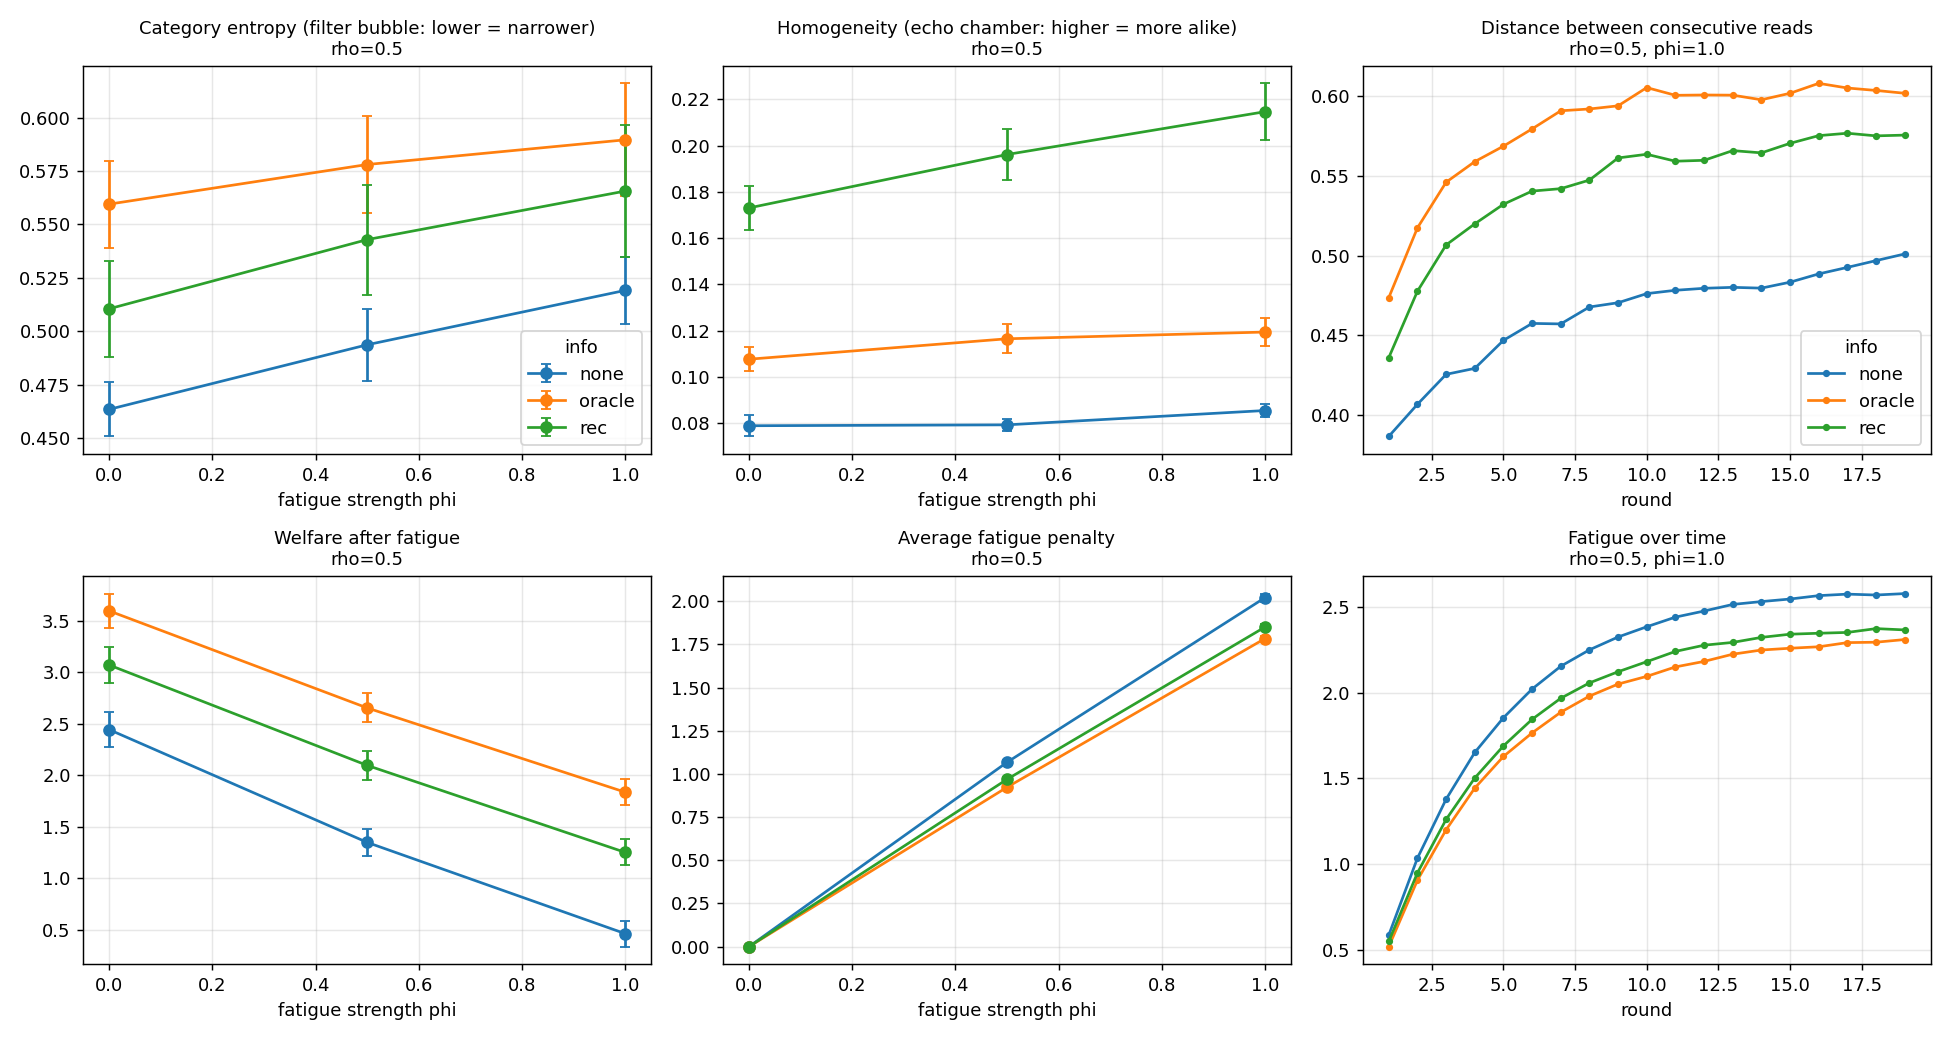

Data behind this chart, as committed beside it:
rho, phi, info, recommender, local_distance, diversity, cat_entropy, n_categories, welfare, welfare_net, fatigue, rounds, homogeneity, local_distance_ci95, diversity_ci95, cat_entropy_ci95, n_categories_ci95, welfare_ci95, welfare_net_ci95, fatigue_ci95, rounds_ci95, homogeneity_ci95
0.0, 0.0, none, none, 0.4092, 0.4146, 0.5119, 6.106, 2.288, 2.288, 0.0, 20.0, 0.08271, 0.002778, 0.002426, 0.01124, 0.1263, 0.04872, 0.04872, 0.0, 0.0, 0.003278
0.0, 0.0, oracle, none, 0.4927, 0.4938, 0.6096, 7.235, 3.746, 3.746, 0.0, 20.0, 0.1063, 0.004747, 0.004527, 0.01252, 0.1782, 0.03716, 0.03716, 0.0, 0.0, 0.005822
0.0, 0.0, rec, none, 0.4721, 0.4722, 0.5855, 7.007, 3.091, 3.091, 0.0, 20.0, 0.2034, 0.005402, 0.005668, 0.01513, 0.2135, 0.04466, 0.04466, 0.0, 0.0, 0.01305
0.0, 0.5, none, none, 0.4948, 0.4476, 0.5349, 6.381, 2.29, 1.295, 0.9958, 20.0, 0.08572, 0.002315, 0.001947, 0.007226, 0.07753, 0.04735, 0.04638, 0.003105, 0.0, 0.002441
0.0, 0.5, oracle, none, 0.5517, 0.5156, 0.6201, 7.352, 3.775, 2.872, 0.9031, 20.0, 0.112, 0.004414, 0.004028, 0.01156, 0.1863, 0.03553, 0.03443, 0.005102, 0.0, 0.003909
0.0, 0.5, rec, none, 0.5413, 0.5021, 0.5952, 7.043, 3.122, 2.2, 0.9214, 20.0, 0.224, 0.00602, 0.00545, 0.01354, 0.2213, 0.04597, 0.04555, 0.006861, 0.0, 0.007547
0.0, 1.0, none, none, 0.5494, 0.4829, 0.5575, 6.595, 2.233, 0.3516, 1.881, 20.0, 0.0954, 0.002509, 0.002214, 0.00856, 0.09721, 0.04644, 0.04635, 0.006427, 0.0, 0.002393
0.0, 1.0, oracle, none, 0.588, 0.5348, 0.6195, 7.314, 3.725, 1.978, 1.747, 20.0, 0.1155, 0.003842, 0.003468, 0.007548, 0.1012, 0.04454, 0.04784, 0.008307, 0.0, 0.006653
0.0, 1.0, rec, none, 0.5832, 0.5246, 0.5936, 7.0, 3.064, 1.293, 1.771, 20.0, 0.2404, 0.006187, 0.005687, 0.01167, 0.1645, 0.05814, 0.06675, 0.01405, 0.0, 0.0131
0.5, 0.0, none, none, 0.3268, 0.3811, 0.4636, 5.582, 2.444, 2.444, 0.0, 20.0, 0.07889, 0.008627, 0.007515, 0.01263, 0.13, 0.1732, 0.1732, 0.0, 0.0, 0.004582
0.5, 0.0, oracle, none, 0.4755, 0.481, 0.5595, 6.652, 3.598, 3.598, 0.0, 20.0, 0.1076, 0.009431, 0.008958, 0.02029, 0.2434, 0.1684, 0.1684, 0.0, 0.0, 0.005134
0.5, 0.0, rec, none, 0.4092, 0.4465, 0.5106, 6.099, 3.072, 3.072, 0.0, 20.0, 0.173, 0.008465, 0.009348, 0.02236, 0.2626, 0.1757, 0.1757, 0.0, 0.0, 0.009503
0.5, 0.5, none, none, 0.3981, 0.4184, 0.4938, 5.923, 2.416, 1.349, 1.068, 20.0, 0.07928, 0.00864, 0.00649, 0.01687, 0.1839, 0.1422, 0.1335, 0.01066, 0.0, 0.002586
0.5, 0.5, oracle, none, 0.5452, 0.5032, 0.578, 6.886, 3.578, 2.655, 0.923, 20.0, 0.1165, 0.009596, 0.008226, 0.02275, 0.3079, 0.1457, 0.141, 0.0101, 0.0, 0.006286
0.5, 0.5, rec, none, 0.489, 0.478, 0.5429, 6.498, 3.066, 2.097, 0.9688, 20.0, 0.1961, 0.01071, 0.009923, 0.02568, 0.3339, 0.1453, 0.1413, 0.01192, 0.0, 0.01122
0.5, 1.0, none, none, 0.4634, 0.4505, 0.5192, 6.171, 2.484, 0.4626, 2.021, 20.0, 0.08547, 0.01088, 0.007239, 0.01575, 0.1626, 0.1474, 0.1259, 0.02373, 0.0, 0.00284
0.5, 1.0, oracle, none, 0.5813, 0.5218, 0.5896, 6.94, 3.621, 1.837, 1.784, 20.0, 0.1194, 0.00657, 0.005414, 0.0264, 0.3441, 0.1258, 0.1257, 0.0134, 0.0, 0.006162
0.5, 1.0, rec, none, 0.5447, 0.5025, 0.5656, 6.622, 3.103, 1.252, 1.851, 20.0, 0.2146, 0.007236, 0.0065, 0.03101, 0.3997, 0.1313, 0.1265, 0.01653, 0.0, 0.01226
0.9, 0.0, none, none, 0.3424, 0.3919, 0.4916, 5.896, 2.356, 2.356, 0.0, 20.0, 0.08009, 0.005743, 0.004672, 0.01469, 0.1633, 0.3476, 0.3476, 0.0, 0.0, 0.00399
0.9, 0.0, oracle, none, 0.4332, 0.4392, 0.5487, 6.537, 2.68, 2.68, 0.0, 20.0, 0.1002, 0.005484, 0.005254, 0.02128, 0.2366, 0.3468, 0.3468, 0.0, 0.0, 0.007163
0.9, 0.0, rec, none, 0.3813, 0.4169, 0.5246, 6.278, 2.527, 2.527, 0.0, 20.0, 0.1159, 0.00504, 0.005375, 0.02331, 0.2635, 0.3472, 0.3472, 0.0, 0.0, 0.008941
0.9, 0.5, none, none, 0.4129, 0.427, 0.4964, 5.93, 2.398, 1.348, 1.05, 20.0, 0.08272, 0.00638, 0.003863, 0.01416, 0.1391, 0.3005, 0.2953, 0.006405, 0.0, 0.003232
0.9, 0.5, oracle, none, 0.5192, 0.4705, 0.5368, 6.335, 2.712, 1.746, 0.9663, 20.0, 0.09909, 0.006804, 0.005722, 0.01577, 0.1773, 0.306, 0.3015, 0.007357, 0.0, 0.008811
0.9, 0.5, rec, none, 0.46, 0.4499, 0.5119, 6.053, 2.561, 1.553, 1.007, 20.0, 0.1184, 0.005468, 0.005084, 0.0176, 0.1808, 0.3061, 0.303, 0.006229, 0.0, 0.01086
0.9, 1.0, none, none, 0.4736, 0.454, 0.5331, 6.326, 2.686, 0.6896, 1.996, 20.0, 0.09298, 0.006693, 0.004695, 0.01088, 0.1127, 0.3625, 0.3507, 0.01421, 0.0, 0.004421
0.9, 1.0, oracle, none, 0.557, 0.4918, 0.5731, 6.763, 2.987, 1.125, 1.862, 20.0, 0.1114, 0.006136, 0.005243, 0.02042, 0.2758, 0.3582, 0.3555, 0.01365, 0.0, 0.006264
0.9, 1.0, rec, none, 0.5169, 0.4745, 0.556, 6.553, 2.841, 0.917, 1.924, 20.0, 0.1361, 0.006562, 0.005853, 0.02162, 0.2822, 0.3584, 0.3566, 0.01562, 0.0, 0.007529
